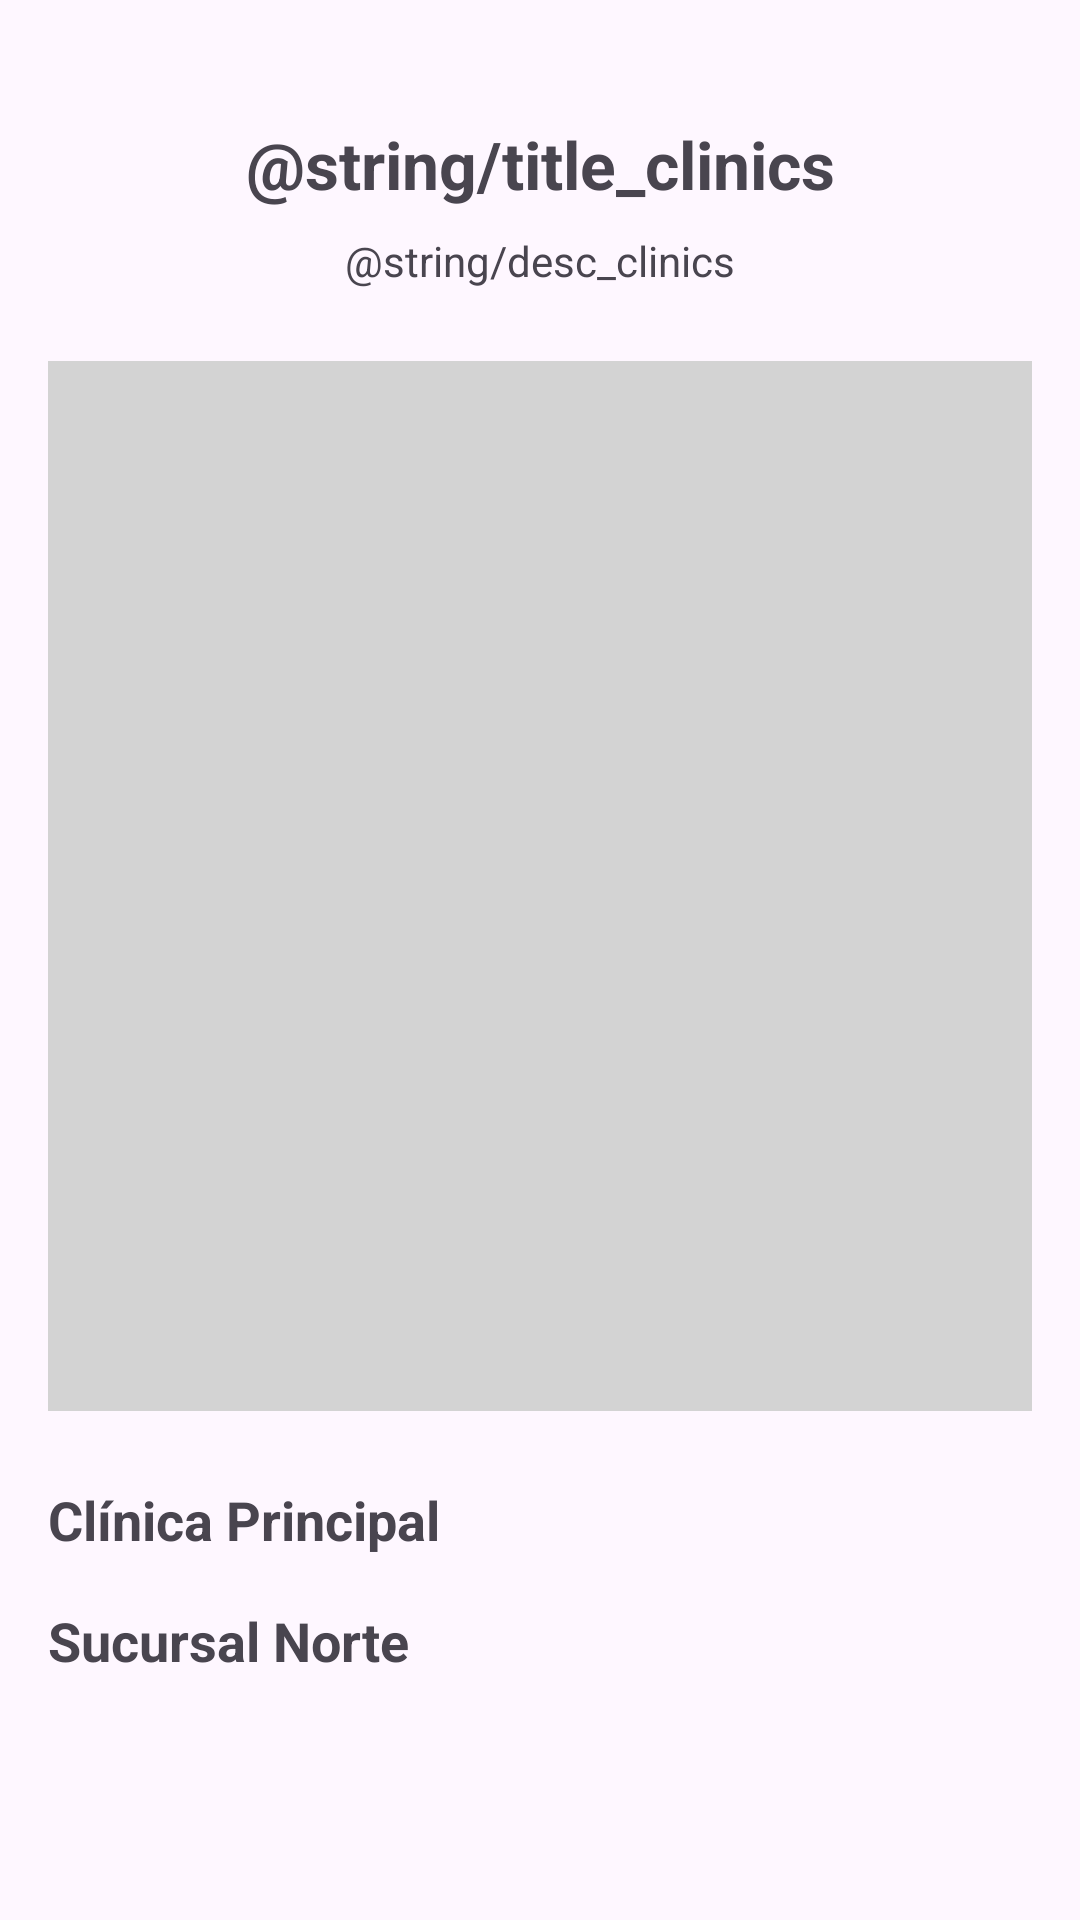

Android layout source for this screen:
<!-- AndroidManifest.xml: application theme Theme.NutriStatus -->
<!-- res/layout/activity_location.xml -->
<?xml version="1.0" encoding="utf-8"?>
<LinearLayout xmlns:android="http://schemas.android.com/apk/res/android"
    android:layout_width="match_parent"
    android:layout_height="match_parent"
    android:orientation="vertical"
    android:padding="16dp"
    android:gravity="top|center_horizontal">

    <TextView
        android:layout_width="match_parent"
        android:layout_height="wrap_content"
        android:text="@string/title_clinics"
        android:textSize="22sp"
        android:textStyle="bold"
        android:textAlignment="center"
        android:layout_marginTop="24dp"
        android:layout_marginBottom="8dp" />

    <TextView
        android:layout_width="match_parent"
        android:layout_height="wrap_content"
        android:text="@string/desc_clinics"
        android:textAlignment="center"
        android:layout_marginBottom="24dp" />

    <View
        android:layout_width="match_parent"
        android:layout_height="350dp"
        android:background="#D3D3D3"
        android:layout_marginBottom="24dp" />

    <TextView
        android:layout_width="match_parent"
        android:layout_height="wrap_content"
        android:text="Clínica Principal"
        android:textSize="18sp"
        android:textStyle="bold"
        android:layout_marginBottom="16dp" />

    <TextView
        android:layout_width="match_parent"
        android:layout_height="wrap_content"
        android:text="Sucursal Norte"
        android:textSize="18sp"
        android:textStyle="bold" />

</LinearLayout>
<!-- resources referenced by this layout -->
<resources>
  <string name="desc_clinics">Encuentre la clínica más cercana a usted</string>
  <string name="title_clinics">Clínicas en tu área</string>
  <style name="Theme.NutriStatus" parent="Base.Theme.NutriStatus" />
  <style name="Base.Theme.NutriStatus" parent="Theme.Material3.DayNight.NoActionBar">
          
          
      </style>
</resources>
